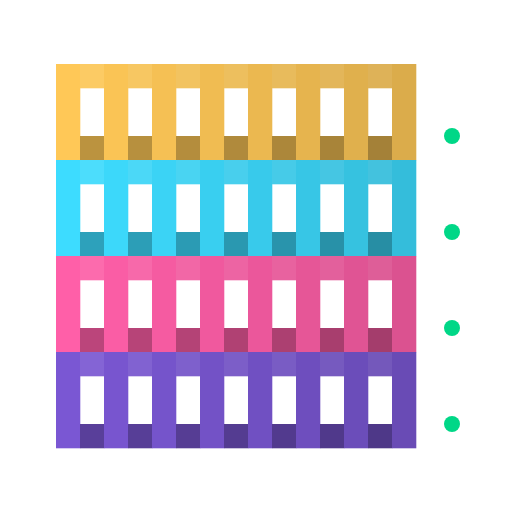
t = 0.00 s
t = 0.75 s: frame unchanged from t = 0.00 s, image omitted
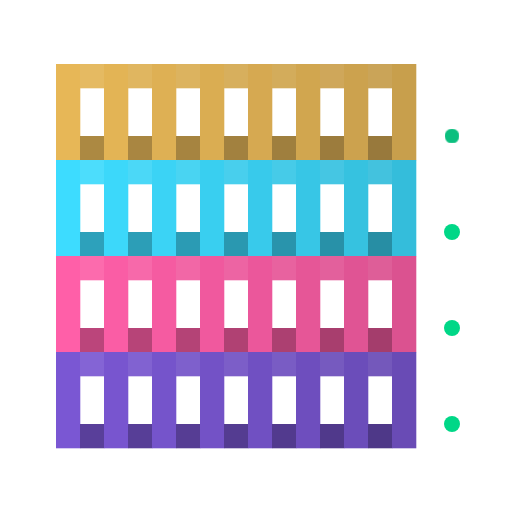
t = 3.02 s
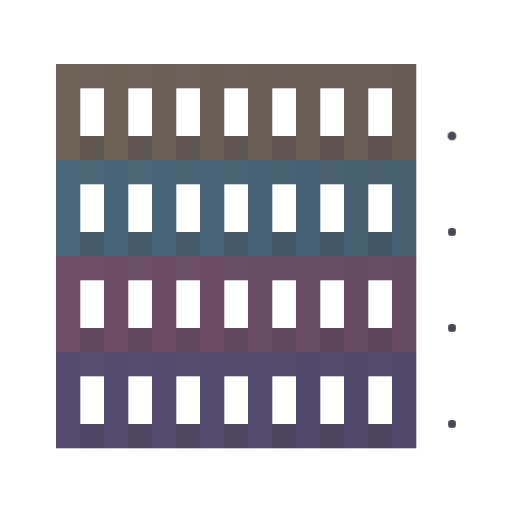
t = 3.74 s
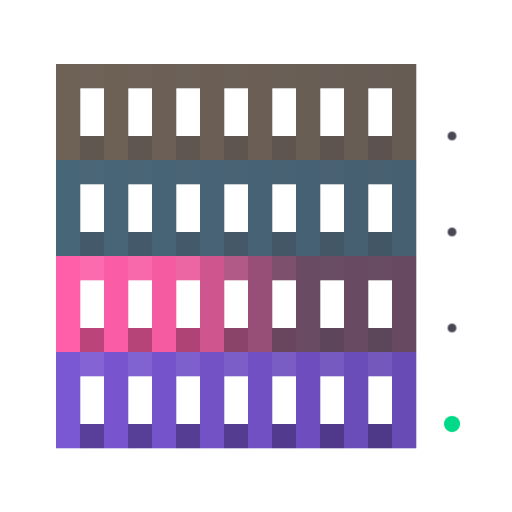
t = 4.67 s
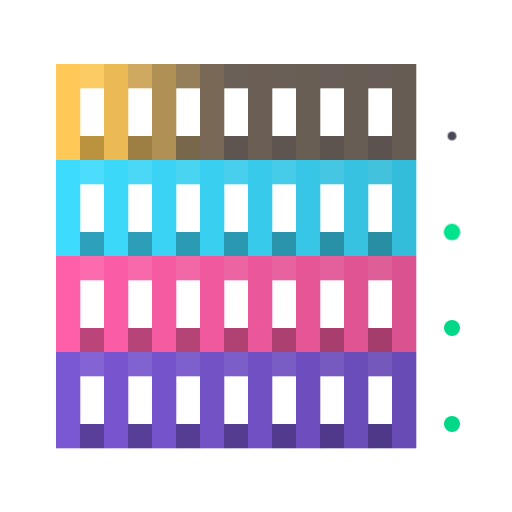
t = 5.58 s

The animated SVG that drew these frames (rendered in a browser with its animation timeline set to each time). Animation: 64 CSS @keyframes rules; one cycle of 7.00 s, repeats indefinitely.

<svg xmlns="http://www.w3.org/2000/svg" viewBox="-16 -20 256 256" width="256" height="256" role="img" aria-label="self-host Logo"><title>self-host Logo</title><desc>Four aligned shipping containers: gold, cyan, pink and purple, each with a lit status light.</desc><style>.a{animation-duration:7s;animation-iteration-count:infinite;animation-timing-function:linear;transform-box:fill-box}.l{transform-origin:50% 50%}@keyframes u45{0%{fill:var(--c)}42.86%{fill:var(--c)}44.57%{fill:var(--u)}77.14%{fill:var(--u)}79.14%{fill:var(--c)}100%{fill:var(--c)}}@keyframes u46{0%{fill:var(--c)}42.86%{fill:var(--c)}44.57%{fill:var(--u)}77.54%{fill:var(--u)}79.54%{fill:var(--c)}100%{fill:var(--c)}}@keyframes u47{0%{fill:var(--c)}42.86%{fill:var(--c)}44.57%{fill:var(--u)}77.94%{fill:var(--u)}79.94%{fill:var(--c)}100%{fill:var(--c)}}@keyframes u48{0%{fill:var(--c)}42.86%{fill:var(--c)}44.57%{fill:var(--u)}78.34%{fill:var(--u)}80.34%{fill:var(--c)}100%{fill:var(--c)}}@keyframes u49{0%{fill:var(--c)}42.86%{fill:var(--c)}44.57%{fill:var(--u)}78.74%{fill:var(--u)}80.74%{fill:var(--c)}100%{fill:var(--c)}}@keyframes u50{0%{fill:var(--c)}42.86%{fill:var(--c)}44.57%{fill:var(--u)}79.14%{fill:var(--u)}81.14%{fill:var(--c)}100%{fill:var(--c)}}@keyframes u51{0%{fill:var(--c)}42.86%{fill:var(--c)}44.57%{fill:var(--u)}79.54%{fill:var(--u)}81.54%{fill:var(--c)}100%{fill:var(--c)}}@keyframes u52{0%{fill:var(--c)}42.86%{fill:var(--c)}44.57%{fill:var(--u)}79.94%{fill:var(--u)}81.94%{fill:var(--c)}100%{fill:var(--c)}}@keyframes u53{0%{fill:var(--c)}42.86%{fill:var(--c)}44.57%{fill:var(--u)}80.34%{fill:var(--u)}82.34%{fill:var(--c)}100%{fill:var(--c)}}@keyframes u54{0%{fill:var(--c)}42.86%{fill:var(--c)}44.57%{fill:var(--u)}80.74%{fill:var(--u)}82.74%{fill:var(--c)}100%{fill:var(--c)}}@keyframes u55{0%{fill:var(--c)}42.86%{fill:var(--c)}44.57%{fill:var(--u)}81.14%{fill:var(--u)}83.14%{fill:var(--c)}100%{fill:var(--c)}}@keyframes u56{0%{fill:var(--c)}42.86%{fill:var(--c)}44.57%{fill:var(--u)}81.54%{fill:var(--u)}83.54%{fill:var(--c)}100%{fill:var(--c)}}@keyframes u57{0%{fill:var(--c)}42.86%{fill:var(--c)}44.57%{fill:var(--u)}81.94%{fill:var(--u)}83.94%{fill:var(--c)}100%{fill:var(--c)}}@keyframes u58{0%{fill:var(--c)}42.86%{fill:var(--c)}44.57%{fill:var(--u)}82.34%{fill:var(--u)}84.34%{fill:var(--c)}100%{fill:var(--c)}}@keyframes u59{0%{fill:var(--c)}42.86%{fill:var(--c)}44.57%{fill:var(--u)}82.74%{fill:var(--u)}84.74%{fill:var(--c)}100%{fill:var(--c)}}@keyframes v3{0%{fill:var(--c);transform:scale(1)}42.86%{fill:var(--c);transform:scale(1)}44.57%{fill:var(--u);transform:scale(.55)}84.74%{fill:var(--u);transform:scale(.55);animation-timing-function:cubic-bezier(.3,1.5,.5,1)}89.03%{fill:var(--c);transform:scale(1)}100%{fill:var(--c);transform:scale(1)}}@keyframes u30{0%{fill:var(--c)}43.43%{fill:var(--c)}45.14%{fill:var(--u)}70%{fill:var(--u)}72%{fill:var(--c)}100%{fill:var(--c)}}@keyframes u31{0%{fill:var(--c)}43.43%{fill:var(--c)}45.14%{fill:var(--u)}70.4%{fill:var(--u)}72.4%{fill:var(--c)}100%{fill:var(--c)}}@keyframes u32{0%{fill:var(--c)}43.43%{fill:var(--c)}45.14%{fill:var(--u)}70.8%{fill:var(--u)}72.8%{fill:var(--c)}100%{fill:var(--c)}}@keyframes u33{0%{fill:var(--c)}43.43%{fill:var(--c)}45.14%{fill:var(--u)}71.2%{fill:var(--u)}73.2%{fill:var(--c)}100%{fill:var(--c)}}@keyframes u34{0%{fill:var(--c)}43.43%{fill:var(--c)}45.14%{fill:var(--u)}71.6%{fill:var(--u)}73.6%{fill:var(--c)}100%{fill:var(--c)}}@keyframes u35{0%{fill:var(--c)}43.43%{fill:var(--c)}45.14%{fill:var(--u)}72%{fill:var(--u)}74%{fill:var(--c)}100%{fill:var(--c)}}@keyframes u36{0%{fill:var(--c)}43.43%{fill:var(--c)}45.14%{fill:var(--u)}72.4%{fill:var(--u)}74.4%{fill:var(--c)}100%{fill:var(--c)}}@keyframes u37{0%{fill:var(--c)}43.43%{fill:var(--c)}45.14%{fill:var(--u)}72.8%{fill:var(--u)}74.8%{fill:var(--c)}100%{fill:var(--c)}}@keyframes u38{0%{fill:var(--c)}43.43%{fill:var(--c)}45.14%{fill:var(--u)}73.2%{fill:var(--u)}75.2%{fill:var(--c)}100%{fill:var(--c)}}@keyframes u39{0%{fill:var(--c)}43.43%{fill:var(--c)}45.14%{fill:var(--u)}73.6%{fill:var(--u)}75.6%{fill:var(--c)}100%{fill:var(--c)}}@keyframes u40{0%{fill:var(--c)}43.43%{fill:var(--c)}45.14%{fill:var(--u)}74%{fill:var(--u)}76%{fill:var(--c)}100%{fill:var(--c)}}@keyframes u41{0%{fill:var(--c)}43.43%{fill:var(--c)}45.14%{fill:var(--u)}74.4%{fill:var(--u)}76.4%{fill:var(--c)}100%{fill:var(--c)}}@keyframes u42{0%{fill:var(--c)}43.43%{fill:var(--c)}45.14%{fill:var(--u)}74.8%{fill:var(--u)}76.8%{fill:var(--c)}100%{fill:var(--c)}}@keyframes u43{0%{fill:var(--c)}43.43%{fill:var(--c)}45.14%{fill:var(--u)}75.2%{fill:var(--u)}77.2%{fill:var(--c)}100%{fill:var(--c)}}@keyframes u44{0%{fill:var(--c)}43.43%{fill:var(--c)}45.14%{fill:var(--u)}75.6%{fill:var(--u)}77.6%{fill:var(--c)}100%{fill:var(--c)}}@keyframes v2{0%{fill:var(--c);transform:scale(1)}43.43%{fill:var(--c);transform:scale(1)}45.14%{fill:var(--u);transform:scale(.55)}77.6%{fill:var(--u);transform:scale(.55);animation-timing-function:cubic-bezier(.3,1.5,.5,1)}81.89%{fill:var(--c);transform:scale(1)}100%{fill:var(--c);transform:scale(1)}}@keyframes u15{0%{fill:var(--c)}44%{fill:var(--c)}45.71%{fill:var(--u)}62.86%{fill:var(--u)}64.86%{fill:var(--c)}100%{fill:var(--c)}}@keyframes u16{0%{fill:var(--c)}44%{fill:var(--c)}45.71%{fill:var(--u)}63.26%{fill:var(--u)}65.26%{fill:var(--c)}100%{fill:var(--c)}}@keyframes u17{0%{fill:var(--c)}44%{fill:var(--c)}45.71%{fill:var(--u)}63.66%{fill:var(--u)}65.66%{fill:var(--c)}100%{fill:var(--c)}}@keyframes u18{0%{fill:var(--c)}44%{fill:var(--c)}45.71%{fill:var(--u)}64.06%{fill:var(--u)}66.06%{fill:var(--c)}100%{fill:var(--c)}}@keyframes u19{0%{fill:var(--c)}44%{fill:var(--c)}45.71%{fill:var(--u)}64.46%{fill:var(--u)}66.46%{fill:var(--c)}100%{fill:var(--c)}}@keyframes u20{0%{fill:var(--c)}44%{fill:var(--c)}45.71%{fill:var(--u)}64.86%{fill:var(--u)}66.86%{fill:var(--c)}100%{fill:var(--c)}}@keyframes u21{0%{fill:var(--c)}44%{fill:var(--c)}45.71%{fill:var(--u)}65.26%{fill:var(--u)}67.26%{fill:var(--c)}100%{fill:var(--c)}}@keyframes u22{0%{fill:var(--c)}44%{fill:var(--c)}45.71%{fill:var(--u)}65.66%{fill:var(--u)}67.66%{fill:var(--c)}100%{fill:var(--c)}}@keyframes u23{0%{fill:var(--c)}44%{fill:var(--c)}45.71%{fill:var(--u)}66.06%{fill:var(--u)}68.06%{fill:var(--c)}100%{fill:var(--c)}}@keyframes u24{0%{fill:var(--c)}44%{fill:var(--c)}45.71%{fill:var(--u)}66.46%{fill:var(--u)}68.46%{fill:var(--c)}100%{fill:var(--c)}}@keyframes u25{0%{fill:var(--c)}44%{fill:var(--c)}45.71%{fill:var(--u)}66.86%{fill:var(--u)}68.86%{fill:var(--c)}100%{fill:var(--c)}}@keyframes u26{0%{fill:var(--c)}44%{fill:var(--c)}45.71%{fill:var(--u)}67.26%{fill:var(--u)}69.26%{fill:var(--c)}100%{fill:var(--c)}}@keyframes u27{0%{fill:var(--c)}44%{fill:var(--c)}45.71%{fill:var(--u)}67.66%{fill:var(--u)}69.66%{fill:var(--c)}100%{fill:var(--c)}}@keyframes u28{0%{fill:var(--c)}44%{fill:var(--c)}45.71%{fill:var(--u)}68.06%{fill:var(--u)}70.06%{fill:var(--c)}100%{fill:var(--c)}}@keyframes u29{0%{fill:var(--c)}44%{fill:var(--c)}45.71%{fill:var(--u)}68.46%{fill:var(--u)}70.46%{fill:var(--c)}100%{fill:var(--c)}}@keyframes v1{0%{fill:var(--c);transform:scale(1)}44%{fill:var(--c);transform:scale(1)}45.71%{fill:var(--u);transform:scale(.55)}70.46%{fill:var(--u);transform:scale(.55);animation-timing-function:cubic-bezier(.3,1.5,.5,1)}74.74%{fill:var(--c);transform:scale(1)}100%{fill:var(--c);transform:scale(1)}}@keyframes u0{0%{fill:var(--c)}44.57%{fill:var(--c)}46.29%{fill:var(--u)}55.71%{fill:var(--u)}57.71%{fill:var(--c)}100%{fill:var(--c)}}@keyframes u1{0%{fill:var(--c)}44.57%{fill:var(--c)}46.29%{fill:var(--u)}56.11%{fill:var(--u)}58.11%{fill:var(--c)}100%{fill:var(--c)}}@keyframes u2{0%{fill:var(--c)}44.57%{fill:var(--c)}46.29%{fill:var(--u)}56.51%{fill:var(--u)}58.51%{fill:var(--c)}100%{fill:var(--c)}}@keyframes u3{0%{fill:var(--c)}44.57%{fill:var(--c)}46.29%{fill:var(--u)}56.91%{fill:var(--u)}58.91%{fill:var(--c)}100%{fill:var(--c)}}@keyframes u4{0%{fill:var(--c)}44.57%{fill:var(--c)}46.29%{fill:var(--u)}57.31%{fill:var(--u)}59.31%{fill:var(--c)}100%{fill:var(--c)}}@keyframes u5{0%{fill:var(--c)}44.57%{fill:var(--c)}46.29%{fill:var(--u)}57.71%{fill:var(--u)}59.71%{fill:var(--c)}100%{fill:var(--c)}}@keyframes u6{0%{fill:var(--c)}44.57%{fill:var(--c)}46.29%{fill:var(--u)}58.11%{fill:var(--u)}60.11%{fill:var(--c)}100%{fill:var(--c)}}@keyframes u7{0%{fill:var(--c)}44.57%{fill:var(--c)}46.29%{fill:var(--u)}58.51%{fill:var(--u)}60.51%{fill:var(--c)}100%{fill:var(--c)}}@keyframes u8{0%{fill:var(--c)}44.57%{fill:var(--c)}46.29%{fill:var(--u)}58.91%{fill:var(--u)}60.91%{fill:var(--c)}100%{fill:var(--c)}}@keyframes u9{0%{fill:var(--c)}44.57%{fill:var(--c)}46.29%{fill:var(--u)}59.31%{fill:var(--u)}61.31%{fill:var(--c)}100%{fill:var(--c)}}@keyframes u10{0%{fill:var(--c)}44.57%{fill:var(--c)}46.29%{fill:var(--u)}59.71%{fill:var(--u)}61.71%{fill:var(--c)}100%{fill:var(--c)}}@keyframes u11{0%{fill:var(--c)}44.57%{fill:var(--c)}46.29%{fill:var(--u)}60.11%{fill:var(--u)}62.11%{fill:var(--c)}100%{fill:var(--c)}}@keyframes u12{0%{fill:var(--c)}44.57%{fill:var(--c)}46.29%{fill:var(--u)}60.51%{fill:var(--u)}62.51%{fill:var(--c)}100%{fill:var(--c)}}@keyframes u13{0%{fill:var(--c)}44.57%{fill:var(--c)}46.29%{fill:var(--u)}60.91%{fill:var(--u)}62.91%{fill:var(--c)}100%{fill:var(--c)}}@keyframes u14{0%{fill:var(--c)}44.57%{fill:var(--c)}46.29%{fill:var(--u)}61.31%{fill:var(--u)}63.31%{fill:var(--c)}100%{fill:var(--c)}}@keyframes v0{0%{fill:var(--c);transform:scale(1)}44.57%{fill:var(--c);transform:scale(1)}46.29%{fill:var(--u);transform:scale(.55)}63.31%{fill:var(--u);transform:scale(.55);animation-timing-function:cubic-bezier(.3,1.5,.5,1)}67.6%{fill:var(--c);transform:scale(1)}100%{fill:var(--c);transform:scale(1)}}@media (prefers-reduced-motion:reduce){.a,.a *{animation:none!important}}</style><rect x="12" y="12" width="12.15" height="48.15" fill="#ffc857" class="a" style="--c:#ffc857;--u:#6e6256;animation-name:u45"/><rect x="24" y="12" width="12.15" height="12.15" fill="#fccb64" class="a" style="--c:#fccb64;--u:#6e6259;animation-name:u46"/><rect x="24" y="48" width="12.15" height="12.15" fill="#bb933f" class="a" style="--c:#bb933f;--u:#615751;animation-name:u46"/><rect x="36" y="12" width="12.15" height="48.15" fill="#fac455" class="a" style="--c:#fac455;--u:#6d6156;animation-name:u47"/><rect x="48" y="12" width="12.15" height="12.15" fill="#f7c762" class="a" style="--c:#f7c762;--u:#6d6158;animation-name:u48"/><rect x="48" y="48" width="12.15" height="12.15" fill="#b7903e" class="a" style="--c:#b7903e;--u:#605651;animation-name:u48"/><rect x="60" y="12" width="12.15" height="48.15" fill="#f5c054" class="a" style="--c:#f5c054;--u:#6c6056;animation-name:u49"/><rect x="72" y="12" width="12.15" height="12.15" fill="#f2c360" class="a" style="--c:#f2c360;--u:#6c6158;animation-name:u50"/><rect x="72" y="48" width="12.15" height="12.15" fill="#b48d3d" class="a" style="--c:#b48d3d;--u:#5f5651;animation-name:u50"/><rect x="84" y="12" width="12.15" height="48.15" fill="#f0bc52" class="a" style="--c:#f0bc52;--u:#6b5f55;animation-name:u51"/><rect x="96" y="12" width="12.15" height="12.15" fill="#edbf5e" class="a" style="--c:#edbf5e;--u:#6b6058;animation-name:u52"/><rect x="96" y="48" width="12.15" height="12.15" fill="#b08a3c" class="a" style="--c:#b08a3c;--u:#5e5551;animation-name:u52"/><rect x="108" y="12" width="12.15" height="48.15" fill="#ebb850" class="a" style="--c:#ebb850;--u:#6a5e55;animation-name:u53"/><rect x="120" y="12" width="12.15" height="12.15" fill="#e8bb5c" class="a" style="--c:#e8bb5c;--u:#6a5f57;animation-name:u54"/><rect x="120" y="48" width="12.15" height="12.15" fill="#ac873a" class="a" style="--c:#ac873a;--u:#5e5550;animation-name:u54"/><rect x="132" y="12" width="12.15" height="48.15" fill="#e6b44e" class="a" style="--c:#e6b44e;--u:#695e54;animation-name:u55"/><rect x="144" y="12" width="12.15" height="12.15" fill="#e3b65a" class="a" style="--c:#e3b65a;--u:#695e57;animation-name:u56"/><rect x="144" y="48" width="12.15" height="12.15" fill="#a88439" class="a" style="--c:#a88439;--u:#5d5450;animation-name:u56"/><rect x="156" y="12" width="12.15" height="48.15" fill="#e0b04d" class="a" style="--c:#e0b04d;--u:#685d54;animation-name:u57"/><rect x="168" y="12" width="12.15" height="12.15" fill="#deb258" class="a" style="--c:#deb258;--u:#685d56;animation-name:u58"/><rect x="168" y="48" width="12.15" height="12.15" fill="#a48138" class="a" style="--c:#a48138;--u:#5c5350;animation-name:u58"/><rect x="180" y="12" width="12.15" height="48.15" fill="#dbac4b" class="a" style="--c:#dbac4b;--u:#675c54;animation-name:u59"/><circle cx="210" cy="48" r="4" fill="#00d787" class="a l" style="--c:#00d787;--u:#4a4856;animation-name:v3"/><rect x="12" y="60" width="12.15" height="48.15" fill="#3ddcff" class="a" style="--c:#3ddcff;--u:#476678;animation-name:u30"/><rect x="24" y="60" width="12.15" height="12.15" fill="#4cddfc" class="a" style="--c:#4cddfc;--u:#4a6677;animation-name:u31"/><rect x="24" y="96" width="12.15" height="12.15" fill="#2da1bb" class="a" style="--c:#2da1bb;--u:#445a6a;animation-name:u31"/><rect x="36" y="60" width="12.15" height="48.15" fill="#3cd8fa" class="a" style="--c:#3cd8fa;--u:#476577;animation-name:u32"/><rect x="48" y="60" width="12.15" height="12.15" fill="#4bd8f7" class="a" style="--c:#4bd8f7;--u:#4a6576;animation-name:u33"/><rect x="48" y="96" width="12.15" height="12.15" fill="#2c9eb7" class="a" style="--c:#2c9eb7;--u:#445969;animation-name:u33"/><rect x="60" y="60" width="12.15" height="48.15" fill="#3bd3f5" class="a" style="--c:#3bd3f5;--u:#476476;animation-name:u34"/><rect x="72" y="60" width="12.15" height="12.15" fill="#49d4f2" class="a" style="--c:#49d4f2;--u:#4a6475;animation-name:u35"/><rect x="72" y="96" width="12.15" height="12.15" fill="#2b9bb4" class="a" style="--c:#2b9bb4;--u:#445969;animation-name:u35"/><rect x="84" y="60" width="12.15" height="48.15" fill="#39cff0" class="a" style="--c:#39cff0;--u:#476375;animation-name:u36"/><rect x="96" y="60" width="12.15" height="12.15" fill="#48cfed" class="a" style="--c:#48cfed;--u:#4a6374;animation-name:u37"/><rect x="96" y="96" width="12.15" height="12.15" fill="#2a98b0" class="a" style="--c:#2a98b0;--u:#445868;animation-name:u37"/><rect x="108" y="60" width="12.15" height="48.15" fill="#38caeb" class="a" style="--c:#38caeb;--u:#466274;animation-name:u38"/><rect x="120" y="60" width="12.15" height="12.15" fill="#46cbe8" class="a" style="--c:#46cbe8;--u:#496273;animation-name:u39"/><rect x="120" y="96" width="12.15" height="12.15" fill="#2994ac" class="a" style="--c:#2994ac;--u:#435767;animation-name:u39"/><rect x="132" y="60" width="12.15" height="48.15" fill="#37c6e6" class="a" style="--c:#37c6e6;--u:#466173;animation-name:u40"/><rect x="144" y="60" width="12.15" height="12.15" fill="#45c6e3" class="a" style="--c:#45c6e3;--u:#496172;animation-name:u41"/><rect x="144" y="96" width="12.15" height="12.15" fill="#2891a8" class="a" style="--c:#2891a8;--u:#435766;animation-name:u41"/><rect x="156" y="60" width="12.15" height="48.15" fill="#36c2e0" class="a" style="--c:#36c2e0;--u:#466072;animation-name:u42"/><rect x="168" y="60" width="12.15" height="12.15" fill="#43c2de" class="a" style="--c:#43c2de;--u:#496071;animation-name:u43"/><rect x="168" y="96" width="12.15" height="12.15" fill="#278ea4" class="a" style="--c:#278ea4;--u:#435666;animation-name:u43"/><rect x="180" y="60" width="12.15" height="48.15" fill="#34bddb" class="a" style="--c:#34bddb;--u:#465f71;animation-name:u44"/><circle cx="210" cy="96" r="4" fill="#00d787" class="a l" style="--c:#00d787;--u:#4a4856;animation-name:v2"/><rect x="12" y="108" width="12.15" height="48.15" fill="#ff5fa8" class="a" style="--c:#ff5fa8;--u:#6e4d66;animation-name:u15"/><rect x="24" y="108" width="12.15" height="12.15" fill="#fc6bad" class="a" style="--c:#fc6bad;--u:#6e4f67;animation-name:u16"/><rect x="24" y="144" width="12.15" height="12.15" fill="#bb457b" class="a" style="--c:#bb457b;--u:#61475d;animation-name:u16"/><rect x="36" y="108" width="12.15" height="48.15" fill="#fa5da5" class="a" style="--c:#fa5da5;--u:#6d4c66;animation-name:u17"/><rect x="48" y="108" width="12.15" height="12.15" fill="#f769aa" class="a" style="--c:#f769aa;--u:#6d4f67;animation-name:u18"/><rect x="48" y="144" width="12.15" height="12.15" fill="#b74478" class="a" style="--c:#b74478;--u:#60475d;animation-name:u18"/><rect x="60" y="108" width="12.15" height="48.15" fill="#f55ba1" class="a" style="--c:#f55ba1;--u:#6c4c65;animation-name:u19"/><rect x="72" y="108" width="12.15" height="12.15" fill="#f267a6" class="a" style="--c:#f267a6;--u:#6c4e66;animation-name:u20"/><rect x="72" y="144" width="12.15" height="12.15" fill="#b44376" class="a" style="--c:#b44376;--u:#5f475c;animation-name:u20"/><rect x="84" y="108" width="12.15" height="48.15" fill="#f0599e" class="a" style="--c:#f0599e;--u:#6b4b64;animation-name:u21"/><rect x="96" y="108" width="12.15" height="12.15" fill="#ed64a3" class="a" style="--c:#ed64a3;--u:#6b4e65;animation-name:u22"/><rect x="96" y="144" width="12.15" height="12.15" fill="#b04173" class="a" style="--c:#b04173;--u:#5e475c;animation-name:u22"/><rect x="108" y="108" width="12.15" height="48.15" fill="#eb579b" class="a" style="--c:#eb579b;--u:#6a4b64;animation-name:u23"/><rect x="120" y="108" width="12.15" height="12.15" fill="#e8629f" class="a" style="--c:#e8629f;--u:#6a4d65;animation-name:u24"/><rect x="120" y="144" width="12.15" height="12.15" fill="#ac4071" class="a" style="--c:#ac4071;--u:#5e465b;animation-name:u24"/><rect x="132" y="108" width="12.15" height="48.15" fill="#e65697" class="a" style="--c:#e65697;--u:#694b63;animation-name:u25"/><rect x="144" y="108" width="12.15" height="12.15" fill="#e3609c" class="a" style="--c:#e3609c;--u:#694d64;animation-name:u26"/><rect x="144" y="144" width="12.15" height="12.15" fill="#a83e6e" class="a" style="--c:#a83e6e;--u:#5d465b;animation-name:u26"/><rect x="156" y="108" width="12.15" height="48.15" fill="#e05494" class="a" style="--c:#e05494;--u:#684a62;animation-name:u27"/><rect x="168" y="108" width="12.15" height="12.15" fill="#de5e98" class="a" style="--c:#de5e98;--u:#684c63;animation-name:u28"/><rect x="168" y="144" width="12.15" height="12.15" fill="#a43d6c" class="a" style="--c:#a43d6c;--u:#5c465a;animation-name:u28"/><rect x="180" y="108" width="12.15" height="48.15" fill="#db5290" class="a" style="--c:#db5290;--u:#674a62;animation-name:u29"/><circle cx="210" cy="144" r="4" fill="#00d787" class="a l" style="--c:#00d787;--u:#4a4856;animation-name:v1"/><rect x="12" y="156" width="12.15" height="48.15" fill="#7a57d3" class="a" style="--c:#7a57d3;--u:#544b6f;animation-name:u0"/><rect x="24" y="156" width="12.15" height="12.15" fill="#8464d5" class="a" style="--c:#8464d5;--u:#564e6f;animation-name:u1"/><rect x="24" y="192" width="12.15" height="12.15" fill="#593f9a" class="a" style="--c:#593f9a;--u:#4d4664;animation-name:u1"/><rect x="36" y="156" width="12.15" height="48.15" fill="#7855cf" class="a" style="--c:#7855cf;--u:#534b6e;animation-name:u2"/><rect x="48" y="156" width="12.15" height="12.15" fill="#8162d1" class="a" style="--c:#8162d1;--u:#554d6f;animation-name:u3"/><rect x="48" y="192" width="12.15" height="12.15" fill="#573e97" class="a" style="--c:#573e97;--u:#4d4663;animation-name:u3"/><rect x="60" y="156" width="12.15" height="48.15" fill="#7554cb" class="a" style="--c:#7554cb;--u:#534a6d;animation-name:u4"/><rect x="72" y="156" width="12.15" height="12.15" fill="#7e60cc" class="a" style="--c:#7e60cc;--u:#544d6e;animation-name:u5"/><rect x="72" y="192" width="12.15" height="12.15" fill="#563d94" class="a" style="--c:#563d94;--u:#4c4662;animation-name:u5"/><rect x="84" y="156" width="12.15" height="48.15" fill="#7352c6" class="a" style="--c:#7352c6;--u:#524a6c;animation-name:u6"/><rect x="96" y="156" width="12.15" height="12.15" fill="#7c5ec8" class="a" style="--c:#7c5ec8;--u:#544c6d;animation-name:u7"/><rect x="96" y="192" width="12.15" height="12.15" fill="#543c91" class="a" style="--c:#543c91;--u:#4c4662;animation-name:u7"/><rect x="108" y="156" width="12.15" height="48.15" fill="#7050c2" class="a" style="--c:#7050c2;--u:#524a6c;animation-name:u8"/><rect x="120" y="156" width="12.15" height="12.15" fill="#795cc4" class="a" style="--c:#795cc4;--u:#534c6c;animation-name:u9"/><rect x="120" y="192" width="12.15" height="12.15" fill="#523a8e" class="a" style="--c:#523a8e;--u:#4c4561;animation-name:u9"/><rect x="132" y="156" width="12.15" height="48.15" fill="#6e4ebe" class="a" style="--c:#6e4ebe;--u:#51496b;animation-name:u10"/><rect x="144" y="156" width="12.15" height="12.15" fill="#765abf" class="a" style="--c:#765abf;--u:#534c6b;animation-name:u11"/><rect x="144" y="192" width="12.15" height="12.15" fill="#50398b" class="a" style="--c:#50398b;--u:#4b4561;animation-name:u11"/><rect x="156" y="156" width="12.15" height="48.15" fill="#6b4dba" class="a" style="--c:#6b4dba;--u:#51496a;animation-name:u12"/><rect x="168" y="156" width="12.15" height="12.15" fill="#7458bb" class="a" style="--c:#7458bb;--u:#524b6a;animation-name:u13"/><rect x="168" y="192" width="12.15" height="12.15" fill="#4e3888" class="a" style="--c:#4e3888;--u:#4b4560;animation-name:u13"/><rect x="180" y="156" width="12.15" height="48.15" fill="#694bb5" class="a" style="--c:#694bb5;--u:#504969;animation-name:u14"/><circle cx="210" cy="192" r="4" fill="#00d787" class="a l" style="--c:#00d787;--u:#4a4856;animation-name:v0"/></svg>
